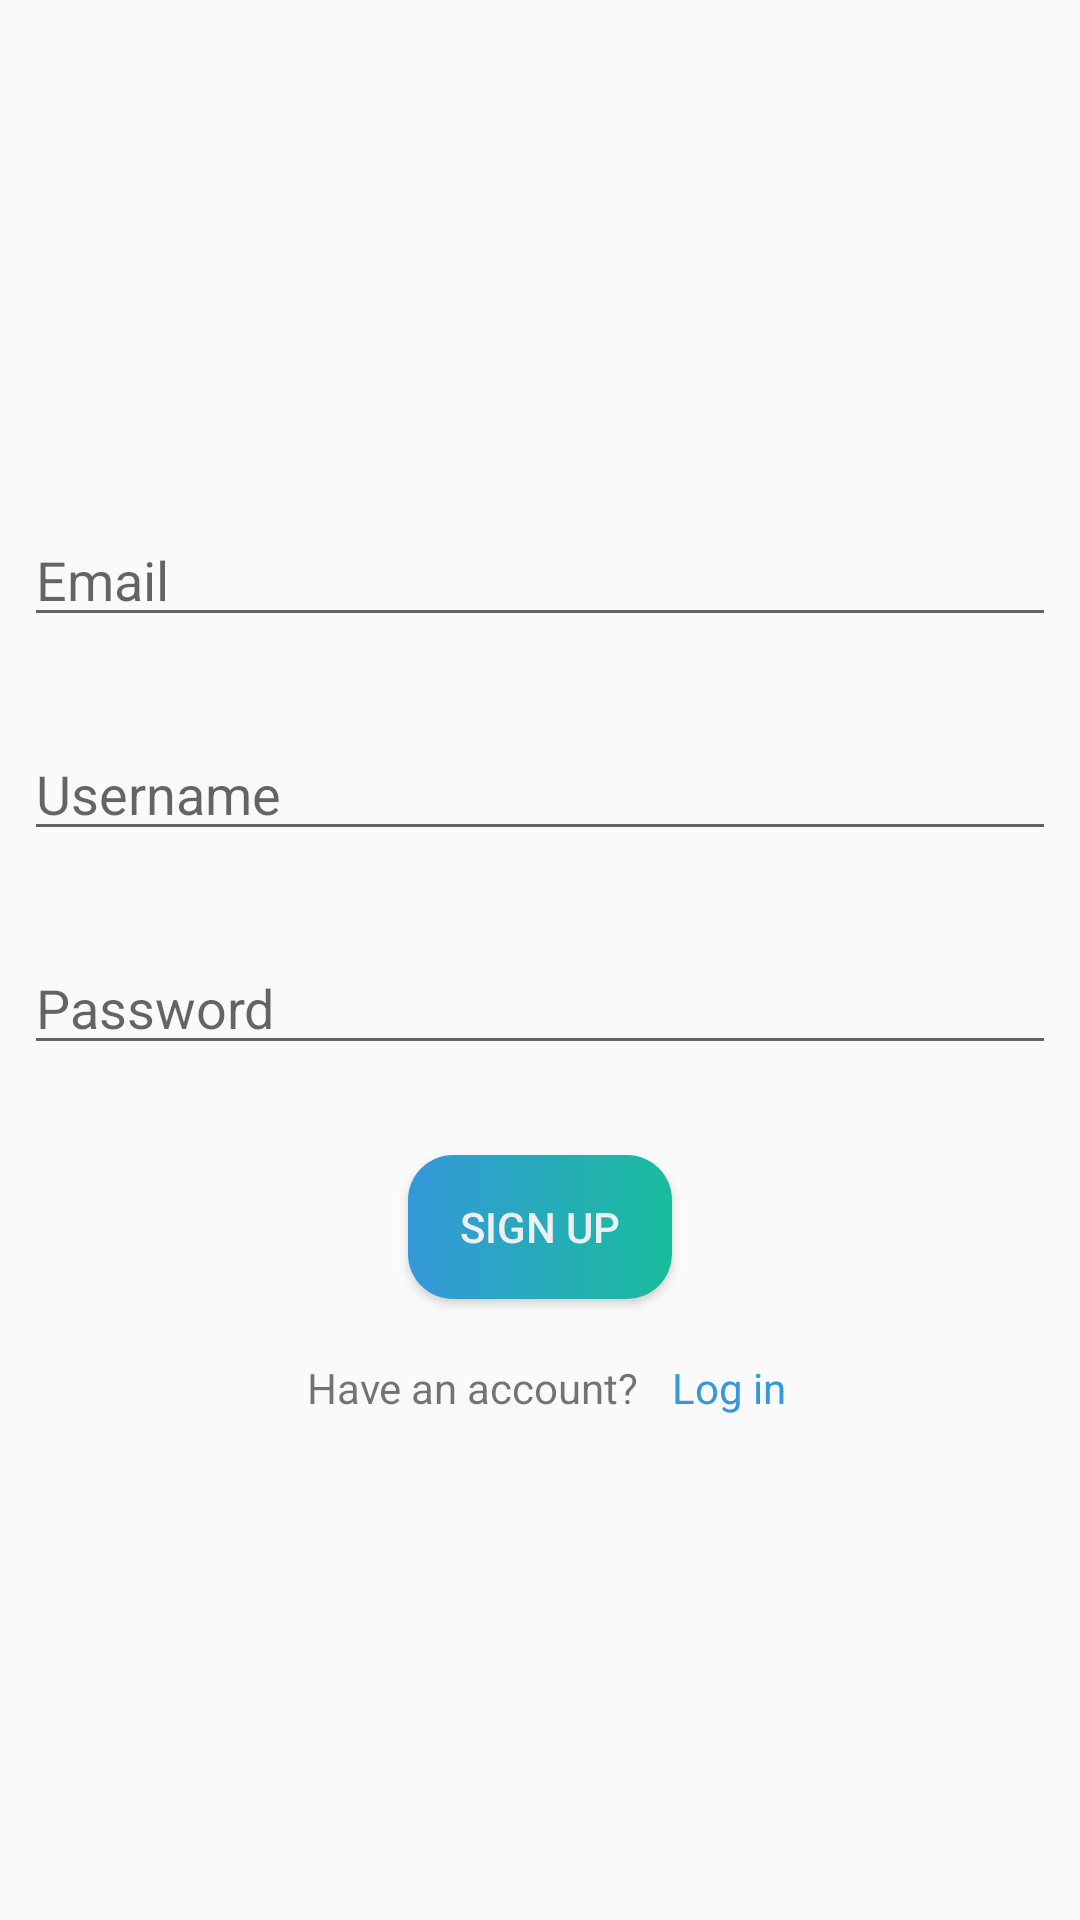

This screen was rendered from an Android layout file. Write that file and the resources it references.
<!-- AndroidManifest.xml: application theme AppTheme -->
<!-- res/layout/activity_register.xml -->
<?xml version="1.0" encoding="utf-8"?>
<androidx.constraintlayout.widget.ConstraintLayout xmlns:android="http://schemas.android.com/apk/res/android"
    xmlns:app="http://schemas.android.com/apk/res-auto"
    xmlns:tools="http://schemas.android.com/tools"
    android:layout_width="match_parent"
    android:layout_height="match_parent"
    tools:context=".RegisterActivity">

    <EditText
        android:id="@+id/emailET"
        android:layout_width="0dp"
        android:layout_height="wrap_content"
        android:layout_marginStart="8dp"
        android:layout_marginEnd="8dp"
        android:layout_marginBottom="30dp"
        android:ems="10"
        android:hint="Email"
        android:inputType="textEmailAddress"
        app:layout_constraintBottom_toTopOf="@+id/usernameET"
        app:layout_constraintEnd_toEndOf="parent"
        app:layout_constraintHorizontal_bias="0.0"
        app:layout_constraintStart_toStartOf="parent" />

    <EditText
        android:id="@+id/usernameET"
        android:layout_width="0dp"
        android:layout_height="wrap_content"
        android:layout_marginStart="8dp"
        android:layout_marginEnd="8dp"
        android:layout_marginBottom="30dp"
        android:ems="10"
        android:hint="Username"
        android:inputType="textPersonName"
        app:layout_constraintBottom_toTopOf="@+id/passwordET"
        app:layout_constraintEnd_toEndOf="parent"
        app:layout_constraintHorizontal_bias="0.0"
        app:layout_constraintStart_toStartOf="parent" />

    <EditText
        android:id="@+id/passwordET"
        android:layout_width="0dp"
        android:layout_height="wrap_content"
        android:layout_marginStart="8dp"
        android:layout_marginEnd="8dp"
        android:layout_marginBottom="30dp"
        android:ems="10"
        android:hint="Password"
        android:inputType="textPassword"
        app:layout_constraintBottom_toTopOf="@+id/signupBtn"
        app:layout_constraintEnd_toEndOf="parent"
        app:layout_constraintHorizontal_bias="0.0"
        app:layout_constraintStart_toStartOf="parent" />

    <Button
        android:id="@+id/signupBtn"
        android:layout_width="wrap_content"
        android:layout_height="wrap_content"
        android:layout_marginBottom="20dp"
        android:background="@drawable/btn_rounded"
        android:onClick="signUpClicked"
        android:text="Sign Up"
        android:textColor="@color/colorText"
        app:layout_constraintBottom_toTopOf="@+id/loginTV"
        app:layout_constraintEnd_toStartOf="@+id/loginTV" />

    <TextView
        android:id="@+id/textView"
        android:layout_width="wrap_content"
        android:layout_height="wrap_content"
        android:layout_marginStart="4dp"
        android:layout_marginEnd="11dp"
        android:layout_marginBottom="168dp"
        android:text="Have an account?"
        app:layout_constraintBottom_toBottomOf="parent"
        app:layout_constraintEnd_toStartOf="@+id/loginTV"
        app:layout_constraintHorizontal_chainStyle="packed"
        app:layout_constraintStart_toStartOf="parent" />

    <TextView
        android:id="@+id/loginTV"
        android:layout_width="wrap_content"
        android:layout_height="wrap_content"
        android:text="Log in"
        android:textColor="@color/colorAccent"
        app:layout_constraintBaseline_toBaselineOf="@+id/textView"
        app:layout_constraintEnd_toEndOf="parent"
        app:layout_constraintStart_toEndOf="@+id/textView" />

</androidx.constraintlayout.widget.ConstraintLayout>
<!-- resources referenced by this layout -->
<resources>
  <color name="colorAccent">#3498db</color>
  <color name="colorText">#ecf0f1</color>
  <!-- drawable btn_rounded (drawable) -->
  <?xml version="1.0" encoding="utf-8"?>
  <shape xmlns:android="http://schemas.android.com/apk/res/android">
  
      <gradient
          android:startColor="@color/colorAccent"
          android:endColor="@color/colorAccent2"/>
  
      <corners android:radius="15dp" />
  </shape>
  <style name="AppTheme" parent="Theme.AppCompat.Light.NoActionBar">
          
          <item name="colorPrimary">@color/colorPrimary</item>
          <item name="colorPrimaryDark">@color/colorPrimaryDark</item>
          <item name="colorAccent">@color/colorAccent</item>
          <item name="android:statusBarColor">@android:color/transparent</item>
          <item name="android:windowAnimationStyle">@style/CustomActivityAnimation</item>
      </style>
  <color name="colorAccent2">#1abc9c</color>
  <color name="colorPrimary">#008577</color>
  <color name="colorPrimaryDark">#00574B</color>
  <style name="CustomActivityAnimation" parent="@android:style/Animation.Activity">
          <item name="android:activityOpenEnterAnimation">@anim/slide_in_right</item>
          <item name="android:activityOpenExitAnimation">@anim/slide_out_left</item>
          <item name="android:activityCloseEnterAnimation">@anim/slide_in_left</item>
          <item name="android:activityCloseExitAnimation">@anim/slide_out_right</item>
      </style>
</resources>
